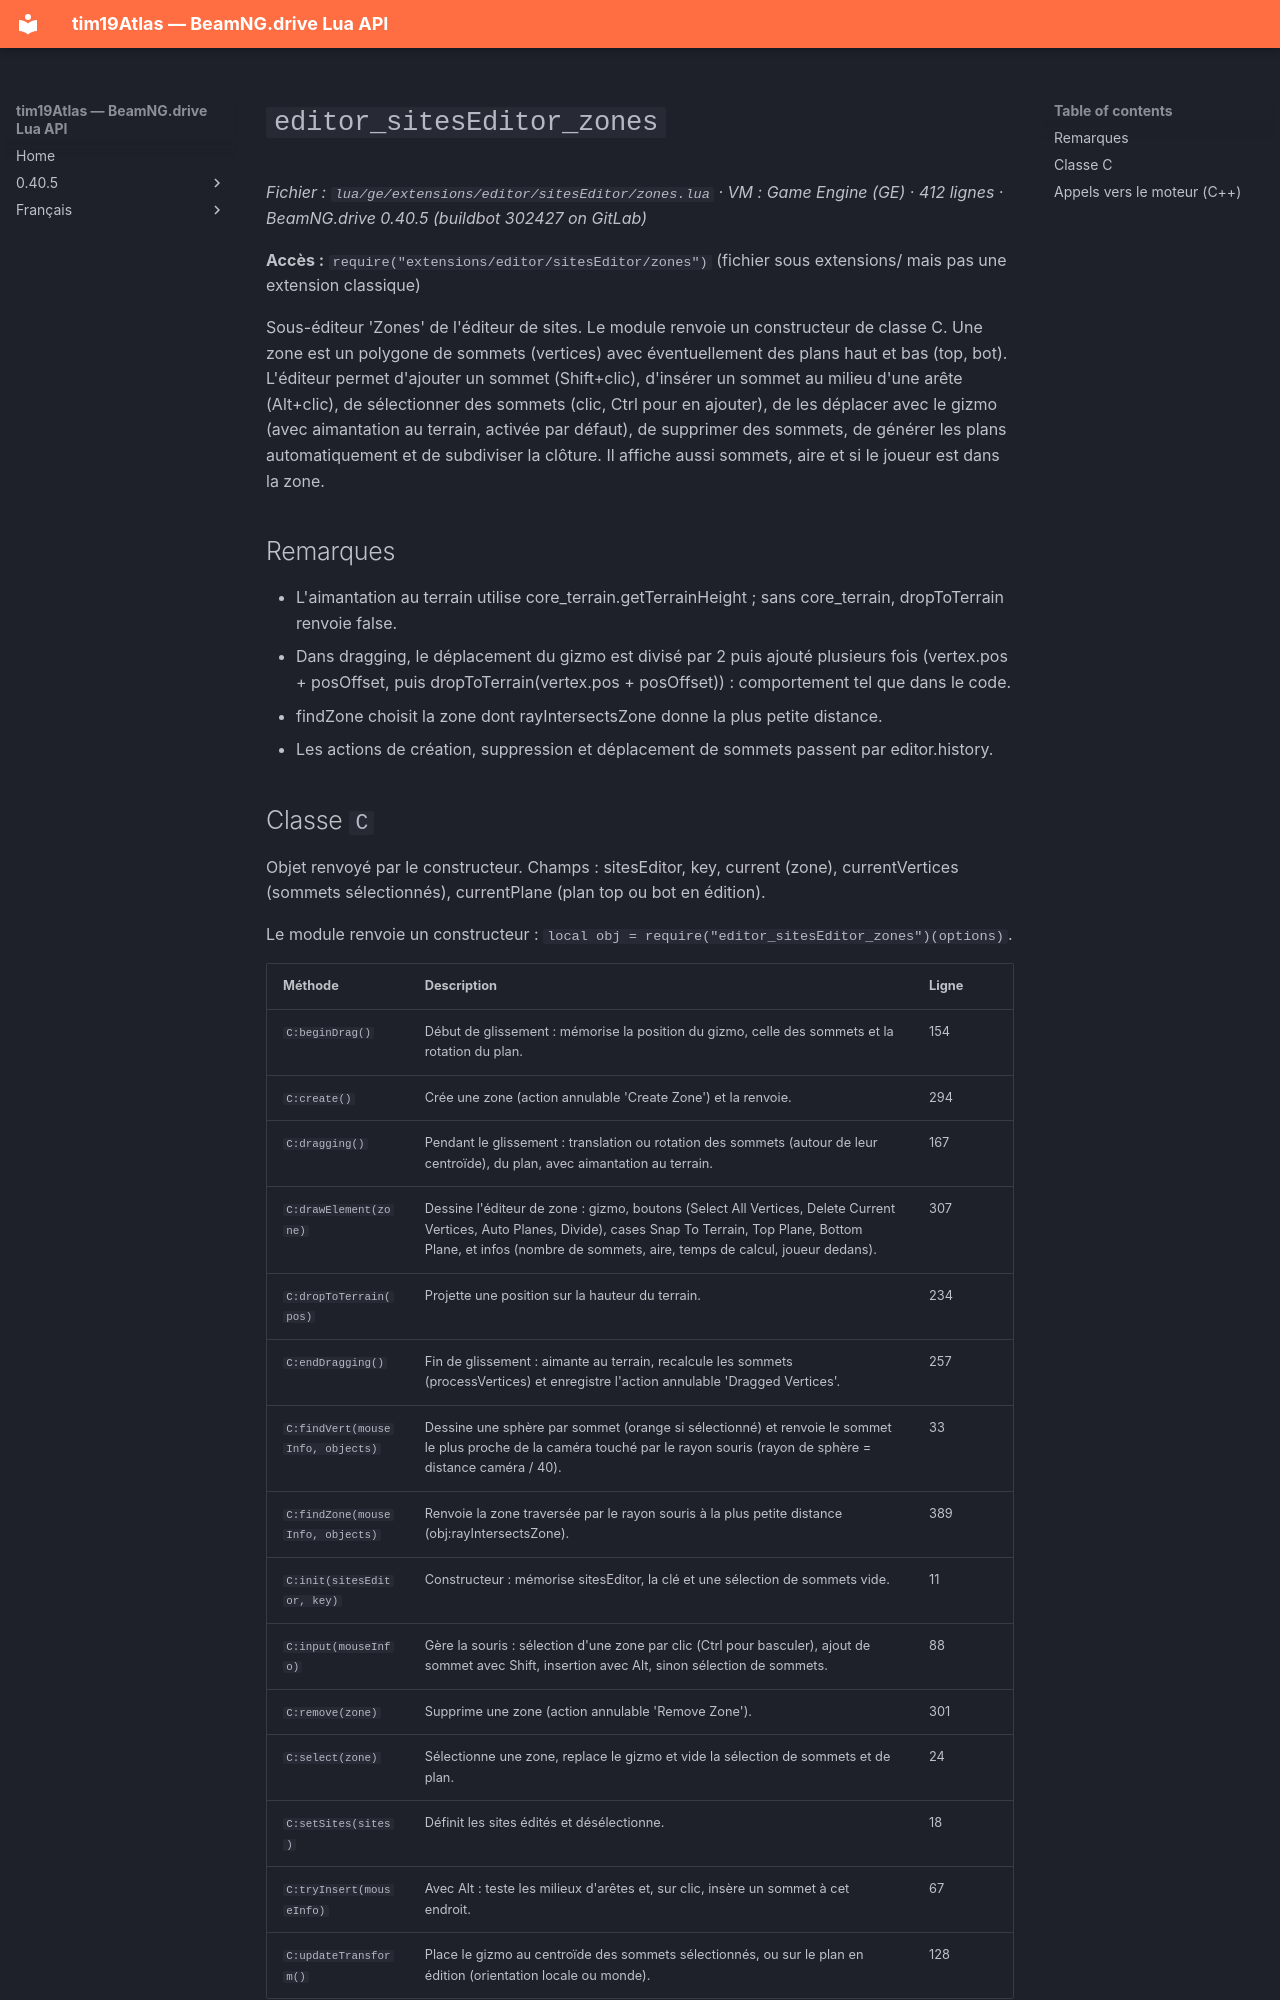

repository: Tim0219800/beamng-lua-atlas · page: fr/0.40.5/ge/extensions/editor/sitesEditor/zones.html · generator: mkdocs

# `editor_sitesEditor_zones`

*Fichier : `lua/ge/extensions/editor/sitesEditor/zones.lua` · VM : Game Engine (GE) · 412 lignes · BeamNG.drive 0.40.5 (buildbot 302427 on GitLab)*

**Accès :** `require("extensions/editor/sitesEditor/zones")` (fichier sous extensions/ mais pas une extension classique)

Sous-éditeur 'Zones' de l'éditeur de sites. Le module renvoie un constructeur de classe C. Une zone est un polygone de sommets (vertices) avec éventuellement des plans haut et bas (top, bot). L'éditeur permet d'ajouter un sommet (Shift+clic), d'insérer un sommet au milieu d'une arête (Alt+clic), de sélectionner des sommets (clic, Ctrl pour en ajouter), de les déplacer avec le gizmo (avec aimantation au terrain, activée par défaut), de supprimer des sommets, de générer les plans automatiquement et de subdiviser la clôture. Il affiche aussi sommets, aire et si le joueur est dans la zone.

## Remarques

- L'aimantation au terrain utilise core_terrain.getTerrainHeight ; sans core_terrain, dropToTerrain renvoie false.
- Dans dragging, le déplacement du gizmo est divisé par 2 puis ajouté plusieurs fois (vertex.pos + posOffset, puis dropToTerrain(vertex.pos + posOffset)) : comportement tel que dans le code.
- findZone choisit la zone dont rayIntersectsZone donne la plus petite distance.
- Les actions de création, suppression et déplacement de sommets passent par editor.history.
